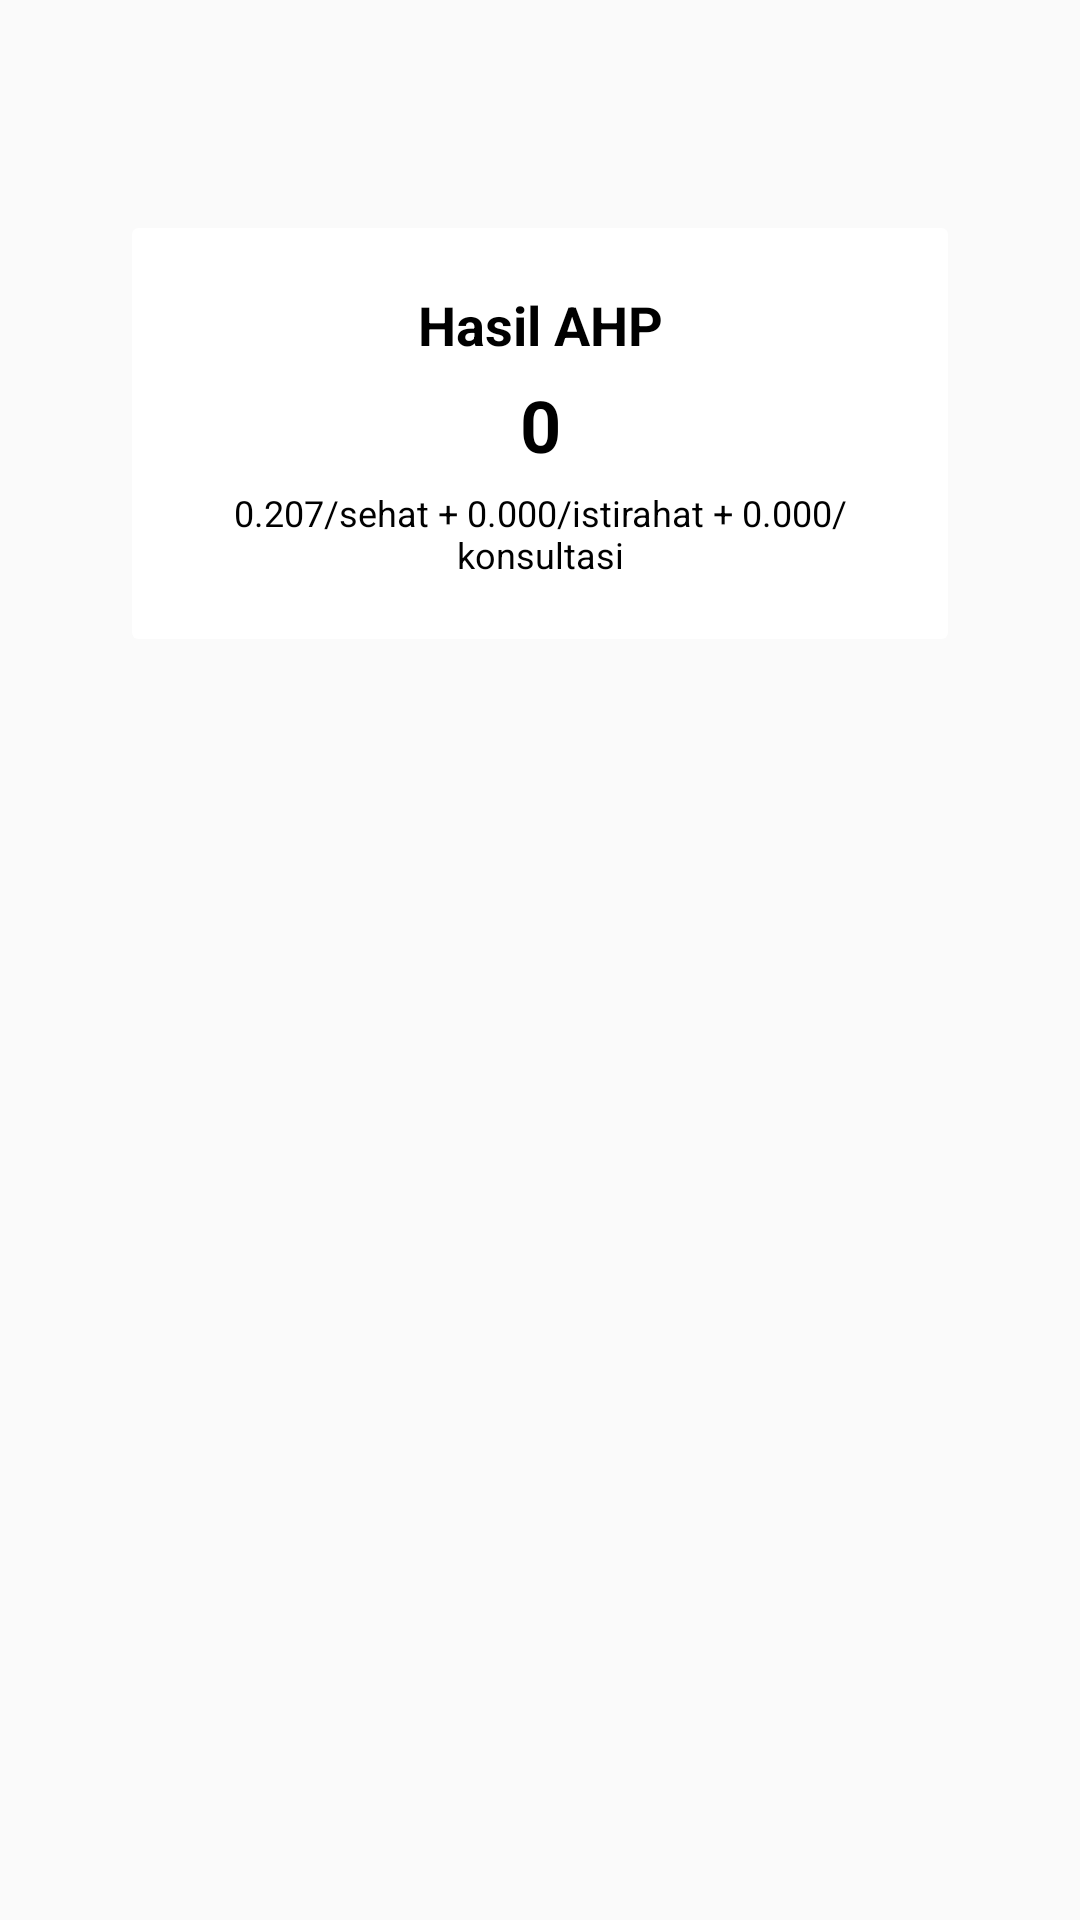

Android layout source for this screen:
<!-- AndroidManifest.xml: application theme Theme.HealthMonitoring -->
<!-- res/layout/activity_ahp.xml -->
<ScrollView xmlns:android="http://schemas.android.com/apk/res/android"
    android:layout_width="fill_parent"
    android:layout_height="fill_parent"
    android:fitsSystemWindows="true">

    <LinearLayout
        android:layout_width="match_parent"
        android:layout_height="wrap_content"
        android:orientation="vertical"
        android:paddingLeft="24dp"
        android:paddingTop="56dp"
        android:paddingRight="24dp">

        <androidx.cardview.widget.CardView
            android:layout_width="match_parent"
            android:layout_height="wrap_content"
            android:layout_margin="20dp"
            android:layout_weight="1">

            <LinearLayout
                android:layout_width="match_parent"
                android:layout_height="wrap_content"
                android:orientation="vertical"
                android:padding="20dp">

                <TextView
                    android:layout_width="match_parent"
                    android:layout_height="wrap_content"
                    android:gravity="center"
                    android:text="Hasil AHP"
                    android:textSize="18dp"
                    android:textStyle="bold" />

                <TextView
                    android:id="@+id/ahp_output_value"
                    android:layout_width="match_parent"
                    android:layout_height="wrap_content"
                    android:layout_margin="5dp"
                    android:gravity="center"
                    android:text="0"
                    android:textSize="24dp"
                    android:textStyle="bold" />

                <TextView
                    android:id="@+id/ahp_weight"
                    android:layout_width="match_parent"
                    android:layout_height="wrap_content"
                    android:gravity="center"
                    android:text="0.207/sehat + 0.000/istirahat + 0.000/konsultasi"
                    android:textSize="12dp" />


            </LinearLayout>
        </androidx.cardview.widget.CardView>
    </LinearLayout>


</ScrollView>
<!-- resources referenced by this layout -->
<resources>
  <style name="Theme.HealthMonitoring" parent="ThemeOverlay.MaterialComponents.Light">
          
          <item name="colorPrimary">@color/teal_700</item>
          <item name="colorPrimaryVariant">@color/teal_700</item>
          <item name="colorOnPrimary">@color/white</item>
          
          <item name="colorSecondary">@color/teal_200</item>
          <item name="colorSecondaryVariant">@color/teal_700</item>
          <item name="colorOnSecondary">@color/black</item>
          
          <item name="android:statusBarColor" tools:targetApi="l">?attr/colorPrimaryVariant</item>
          
      </style>
  <!-- not gathered from this repository: default colours our renderer supplied (Android Studio template values) -->
  <color name="teal_200">#FF03DAC5</color>
  <color name="teal_700">#FF018786</color>
  <color name="black">#FF000000</color>
  <color name="white">#FFFFFFFF</color>
</resources>
